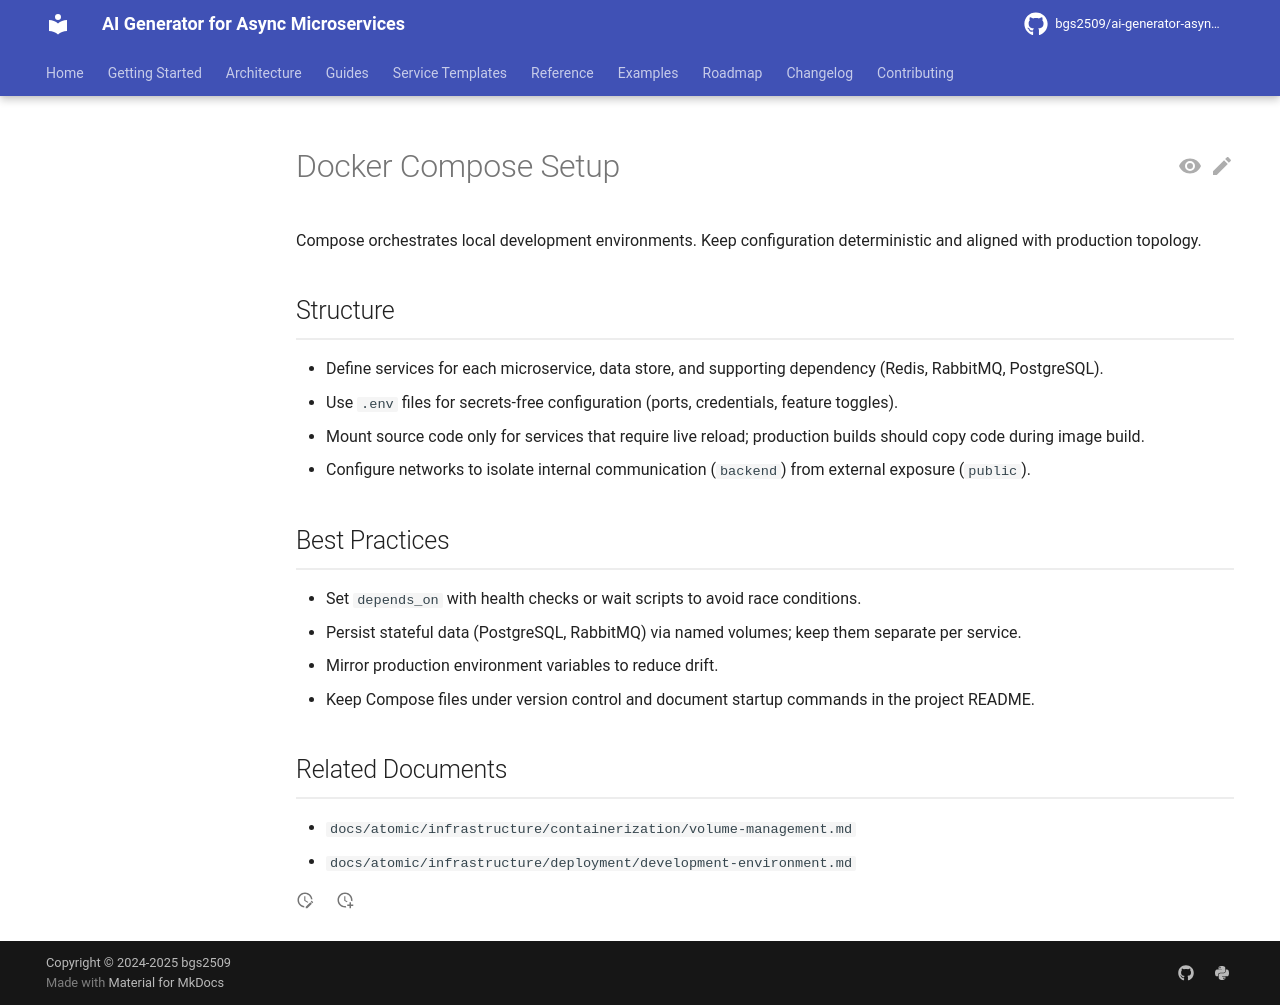

repository: bgs2509/ai-generator-asyncmicroservices · page: atomic/infrastructure/containerization/docker-compose-setup/index.html · generator: mkdocs

# Docker Compose Setup

Compose orchestrates local development environments. Keep configuration deterministic and aligned with production topology.

## Structure

- Define services for each microservice, data store, and supporting dependency (Redis, RabbitMQ, PostgreSQL).
- Use `.env` files for secrets-free configuration (ports, credentials, feature toggles).
- Mount source code only for services that require live reload; production builds should copy code during image build.
- Configure networks to isolate internal communication (`backend`) from external exposure (`public`).

## Best Practices

- Set `depends_on` with health checks or wait scripts to avoid race conditions.
- Persist stateful data (PostgreSQL, RabbitMQ) via named volumes; keep them separate per service.
- Mirror production environment variables to reduce drift.
- Keep Compose files under version control and document startup commands in the project README.

## Related Documents

- `docs/atomic/infrastructure/containerization/volume-management.md`
- `docs/atomic/infrastructure/deployment/development-environment.md`
